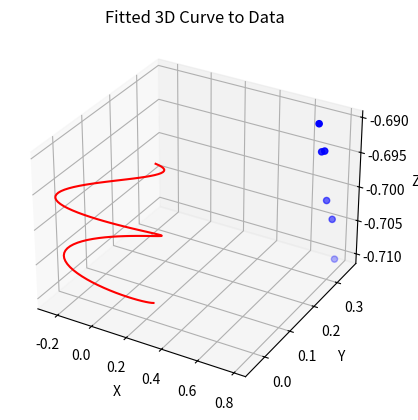

Python code for this plot:
import numpy as np
import matplotlib.pyplot as plt
from mpl_toolkits.mplot3d import Axes3D
from scipy.optimize import curve_fit
from scipy.interpolate import splrep, splev

import numpy as np
import matplotlib.pyplot as plt
from scipy.optimize import curve_fit

# Your list of poses
poses = [
    np.array([0.78726253,  0.34454266, -0.71004344]),
    np.array([0.76453513,  0.34536993, -0.70425916]),
    np.array([0.72300046,  0.35044268, -0.70193804]),
    np.array([0.7027234 ,  0.35031719, -0.6948665]),
    np.array([0.68187972,  0.35343439, -0.69521656]),
    np.array([0.66169145,  0.35416544, -0.69135061]),
]

# Extract x, y, z values for each pose
x, y, z = zip(*poses)

# # Ensure x values are in ascending order
# sorted_indices = np.argsort(x)
# x = np.array(x)[sorted_indices]
# y = np.array(y)[sorted_indices]
# z = np.array(z)[sorted_indices]

# # Remove duplicate x values
# unique_indices = np.unique(x, return_index=True)[1]
# x = x[unique_indices]
# y = y[unique_indices]
# z = z[unique_indices]

# # Use cubic spline interpolation for each dimension
# try:
#     tck_x = splrep(x, z, s=0)
#     tck_y = splrep(x, y, s=0)
#     # Evaluate the spline over a finer range
#     x_fine = np.linspace(min(x), max(x), 100)
#     y_fine = splev(x_fine, tck_y)
#     z_fine = splev(x_fine, tck_x)

#     # Plot the data points
#     fig = plt.figure()
#     ax = fig.add_subplot(111, projection='3d')
#     ax.scatter(x, y, z, c='blue', marker='o', label='Data')

#     # Plot the fitted spline
#     ax.plot(x_fine, y_fine, z_fine, color='red', label='Fitted Spline')

#     # Set axis labels
#     ax.set_xlabel('X')
#     ax.set_ylabel('Y')
#     ax.set_zlabel('Z')

#     # Set plot title
#     ax.set_title('Fitted 3D Spline to Data')

#     # Show the plot
#     plt.show()

# except ValueError as e:
#     print(f"Spline interpolation failed: {e}")

import numpy as np
import matplotlib.pyplot as plt
from mpl_toolkits.mplot3d import Axes3D
from scipy.optimize import curve_fit

# Your list of poses


# Define a 3D curve function
def curve_function(t, a, b, c, d, e, f):
    x = a * np.cos(b * t)
    y = c * np.sin(d * t)
    z = e * t + f
    return np.column_stack((x, y, z)).flatten()

# Parametrize the curve with t (you can choose a suitable range)
t = np.linspace(0, 5, len(x))

# Perform the fit using curve_fit
params, covariance = curve_fit(curve_function, t, np.column_stack((x, y, z)).flatten())

# Extract the fitted parameters
a, b, c, d, e, f = params

# Print the fitted parameters
print(f"Fitted Parameters: a = {a}, b = {b}, c = {c}, d = {d}, e = {e}, f = {f}")

# Evaluate the curve over a finer range
t_fine = np.linspace(min(t), max(t), 100)
curve_fine = np.array([curve_function(ti, a, b, c, d, e, f) for ti in t_fine])

# Plot the data points
fig = plt.figure()
ax = fig.add_subplot(111, projection='3d')
ax.scatter(x, y, z, c='blue', marker='o', label='Data')

# Plot the fitted curve
ax.plot(curve_fine[:, 0], curve_fine[:, 1], curve_fine[:, 2], color='red', label='Fitted Curve')

# Set axis labels
ax.set_xlabel('X')
ax.set_ylabel('Y')
ax.set_zlabel('Z')

# Set plot title
ax.set_title('Fitted 3D Curve to Data')

# Show the plot
plt.show()

